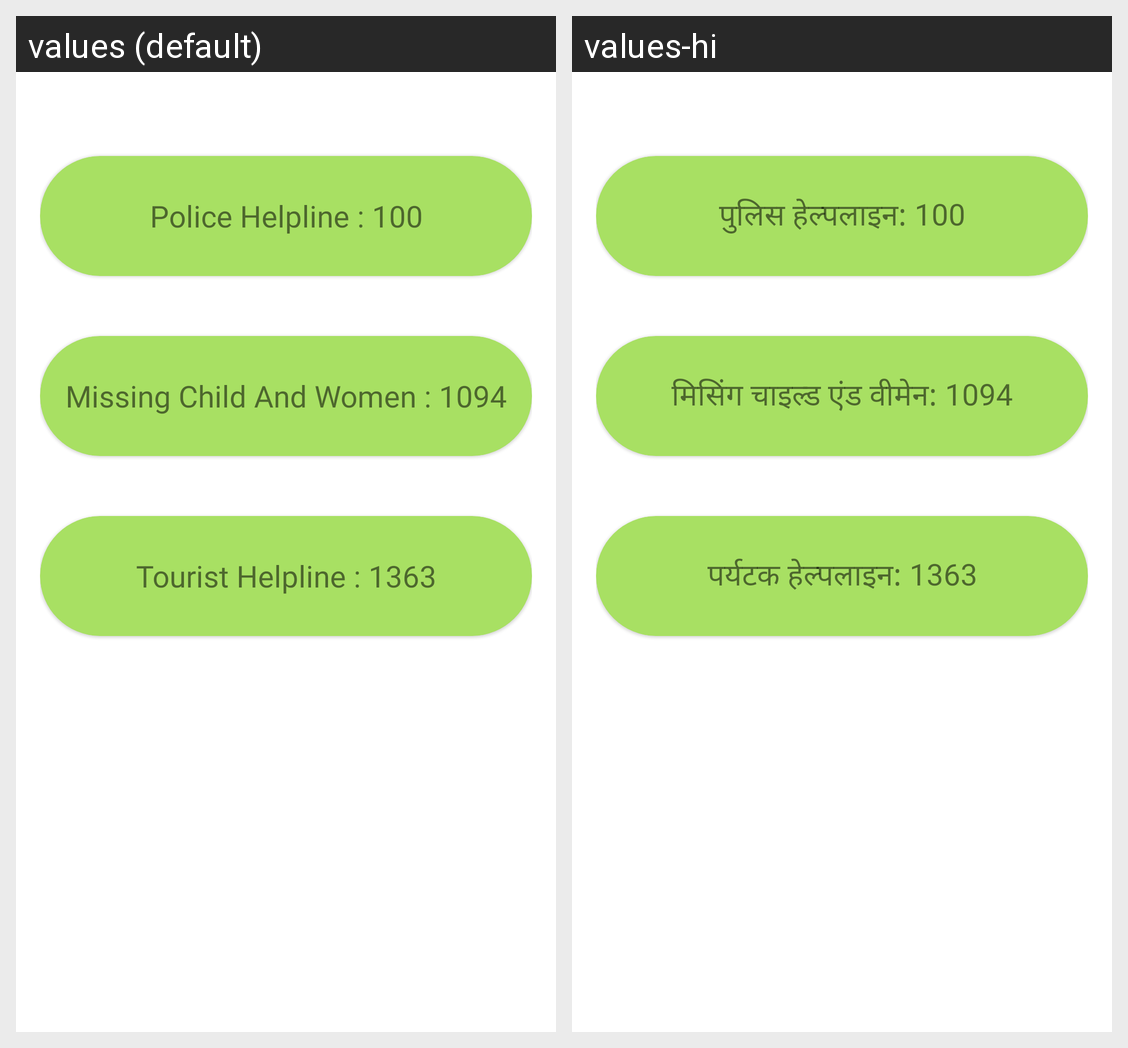

The same Android screen rendered under two of its app's locales, left to right. List the strings drawn on it with the default value and each locale's translation.
Android screen res/layout/activity_police_helplines.xml rendered under 2 locales, left to right: values (default), values-hi. Device: Nexus 5 (rendered at 1080×1920; each locale shown at half size, 540×960, under a caption strip naming it); theme Theme.EchoEmergency.
Strings drawn on this screen, with the default value and each locale's value (text and hints the layout hard-codes, and strings that could not be matched under every locale, appear in the picture but are not listed):

police_helpline_100
  values: Police Helpline : 100
  values-hi: पुलिस हेल्पलाइन: 100

missing_child_and_women_1094
  values: Missing Child And Women : 1094
  values-hi: मिसिंग चाइल्ड एंड वीमेन: 1094

tourist_helpline_1363
  values: Tourist Helpline : 1363
  values-hi: पर्यटक हेल्पलाइन: 1363
